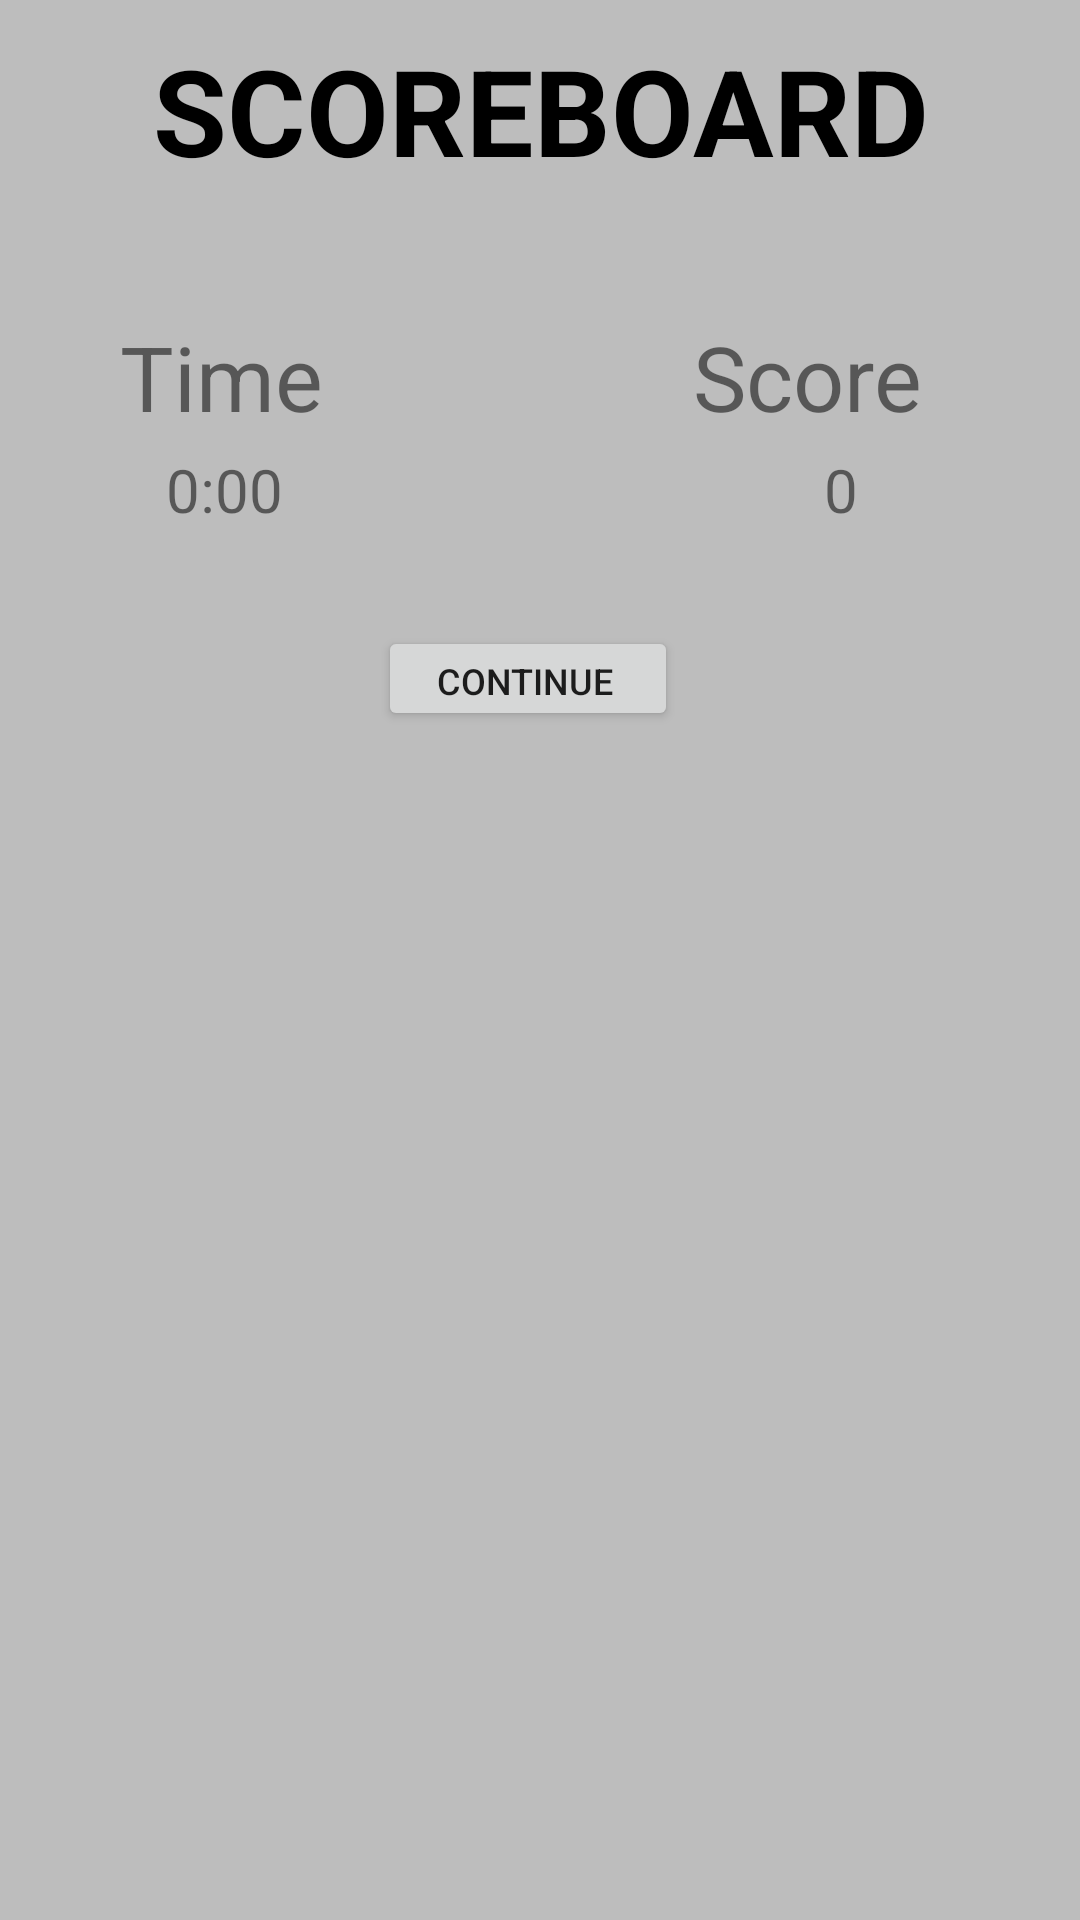

This screen was rendered from an Android layout file. Write that file and the resources it references.
<!-- AndroidManifest.xml: application theme AppTheme -->
<!-- res/layout/scoreboard_dialog.xml -->
<?xml version="1.0" encoding="utf-8"?>

<android.support.constraint.ConstraintLayout
    xmlns:android="http://schemas.android.com/apk/res/android"
    xmlns:app="http://schemas.android.com/apk/res-auto"
    xmlns:tools="http://schemas.android.com/tools"
    android:layout_width="match_parent"
    android:layout_height="match_parent"
    android:background="@color/bd_grey"
    android:theme="@style/Theme.AppCompat.Light.NoActionBar"
    android:paddingBottom="10dp">

    <Button
        android:id="@+id/ok_btn"
        android:layout_width="100dp"
        android:layout_height="35dp"
        android:layout_marginEnd="16dp"
        android:layout_marginStart="8dp"
        android:layout_marginTop="32dp"
        android:paddingLeft="10dp"
        android:text="Continue"
        android:textSize="12dp"
        app:layout_constraintEnd_toEndOf="parent"
        app:layout_constraintStart_toStartOf="parent"
        app:layout_constraintTop_toBottomOf="@+id/time" />

    <LinearLayout
        android:id="@+id/linearLayout"
        android:layout_width="match_parent"
        android:layout_height="wrap_content"
        android:orientation="horizontal"
        app:layout_constraintEnd_toEndOf="parent"
        app:layout_constraintHorizontal_bias="0.0"
        app:layout_constraintStart_toStartOf="parent"
        app:layout_constraintTop_toTopOf="parent"
        android:padding="10dp">

        <TextView
            android:id="@+id/title"
            android:layout_width="wrap_content"
            android:layout_height="match_parent"
            android:layout_weight="1"
            android:gravity="center"
            android:text="SCOREBOARD"
            android:textColor="@color/black"
            android:textSize="40dp"
            android:textStyle="bold"/>
    </LinearLayout>

    <TextView
        android:id="@+id/textView4"
        android:layout_width="wrap_content"
        android:layout_height="wrap_content"
        android:layout_marginStart="40dp"
        android:layout_marginTop="32dp"
        android:text="Time"
        android:textSize="30dp"
        app:layout_constraintStart_toStartOf="parent"
        app:layout_constraintTop_toBottomOf="@+id/linearLayout" />

    <TextView
        android:id="@+id/time"
        android:layout_width="wrap_content"
        android:layout_height="wrap_content"
        android:layout_marginEnd="8dp"
        android:layout_marginStart="10dp"
        android:layout_marginTop="4dp"
        android:text="0:00"
        android:textSize="20dp"
        app:layout_constraintEnd_toEndOf="@+id/textView4"
        app:layout_constraintStart_toStartOf="@+id/textView4"
        app:layout_constraintTop_toBottomOf="@+id/textView4" />

    <TextView
        android:id="@+id/textView7"
        android:layout_width="wrap_content"
        android:layout_height="wrap_content"
        android:layout_marginEnd="8dp"
        android:layout_marginStart="8dp"
        android:layout_marginTop="32dp"
        android:text="Score"
        android:textSize="30dp"
        app:layout_constraintEnd_toEndOf="parent"
        app:layout_constraintHorizontal_bias="0.722"
        app:layout_constraintStart_toEndOf="@+id/textView4"
        app:layout_constraintTop_toBottomOf="@+id/linearLayout" />

    <TextView
        android:id="@+id/score"
        android:layout_width="wrap_content"
        android:layout_height="wrap_content"
        android:layout_marginEnd="8dp"
        android:layout_marginStart="30dp"
        android:layout_marginTop="4dp"
        android:text="0"
        android:textSize="20dp"
        app:layout_constraintEnd_toEndOf="@+id/textView7"
        app:layout_constraintStart_toStartOf="@+id/textView7"
        app:layout_constraintTop_toBottomOf="@+id/textView7" />


</android.support.constraint.ConstraintLayout>
<!-- resources referenced by this layout -->
<resources>
  <color name="bd_grey">#BDBDBD</color>
  <color name="black">#000000</color>
  <style name="AppTheme" parent="@android:style/Theme.Material.Light.DarkActionBar">
          
          <item name="android:colorPrimary">#008dcd</item>
          <item name="android:colorPrimaryDark">#BDBDBD</item>
          <item name="android:colorAccent">#008dcd</item>
          <item name="android:colorControlHighlight">#008dcd</item>
          <item name="android:colorControlNormal">#008dcd</item>
      </style>
</resources>
